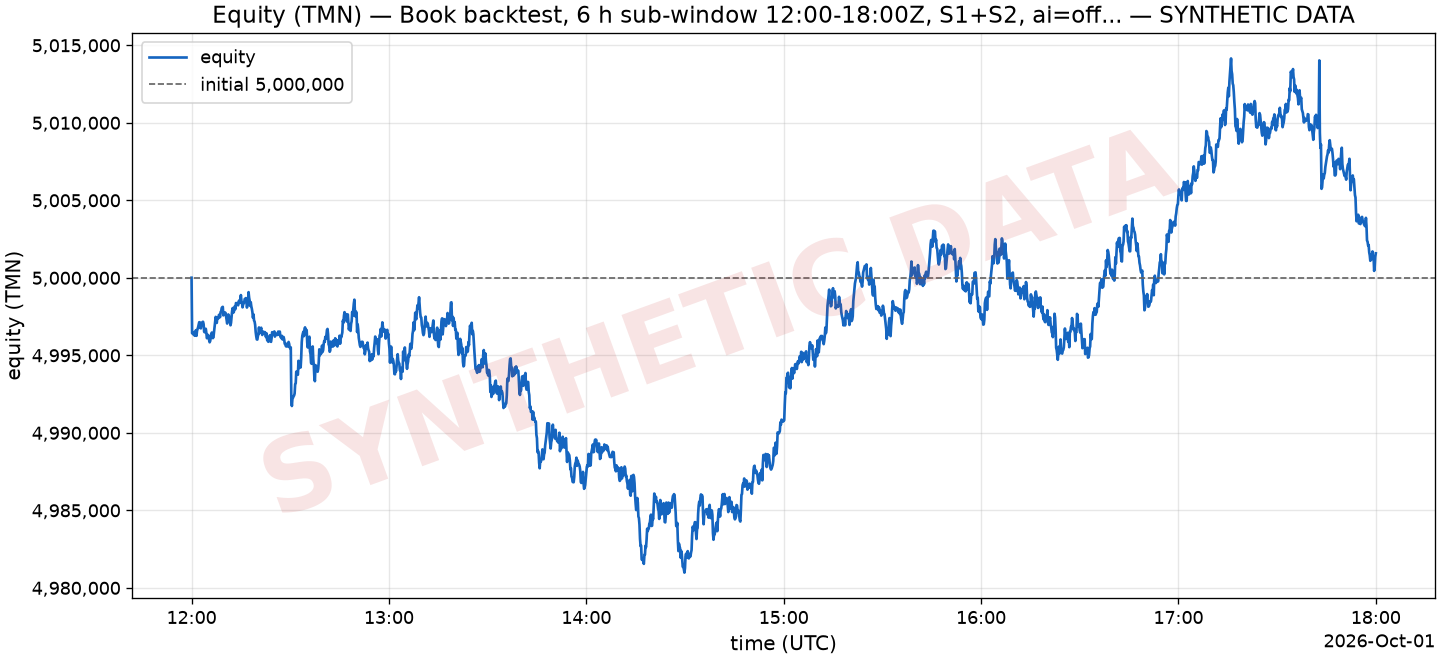

The table this chart was drawn from, first rows:
ts, ts_unix, equity_tmn, tmn, usdt_tmn_value, coins_tmn_value, drawdown_pct
2026-10-01T12:00:00Z, 1790856000, 5000000, 5000000, 0, 0, 0.00000000
2026-10-01T12:00:10Z, 1790856010, 4996413, 3752341, 1244072, 0, 0.0007173
2026-10-01T12:00:20Z, 1790856020, 4996497, 3752341, 1244156, 0, 0.0007007
2026-10-01T12:00:30Z, 1790856030, 4996413, 3752341, 1244072, 0, 0.0007173
2026-10-01T12:00:40Z, 1790856040, 4996312, 3752341, 1243970, 0, 0.0007377
2026-10-01T12:00:50Z, 1790856050, 4996446, 3752341, 1244105, 0, 0.0007108
2026-10-01T12:01:00Z, 1790856060, 4996256, 3752341, 1243915, 0, 0.0007488
2026-10-01T12:01:10Z, 1790856070, 4996511, 3752341, 1244169, 0, 0.0006979
2026-10-01T12:01:20Z, 1790856080, 4996617, 3752341, 1244276, 0, 0.0006766
2026-10-01T12:01:30Z, 1790856090, 4996251, 3752341, 1243910, 0, 0.0007497
2026-10-01T12:01:40Z, 1790856100, 4996571, 3752341, 1244230, 0, 0.0006859
2026-10-01T12:01:50Z, 1790856110, 4996682, 3752341, 1244341, 0, 0.0006636
2026-10-01T12:02:00Z, 1790856120, 4996811, 3752341, 1244470, 0, 0.0006377
2026-10-01T12:02:10Z, 1790856130, 4996983, 3752341, 1244642, 0, 0.0006035
2026-10-01T12:02:20Z, 1790856140, 4997131, 3752341, 1244790, 0, 0.0005738
2026-10-01T12:02:30Z, 1790856150, 4997126, 3752341, 1244785, 0, 0.0005748
2026-10-01T12:02:40Z, 1790856160, 4996756, 3752341, 1244415, 0, 0.0006488
2026-10-01T12:02:50Z, 1790856170, 4996733, 3752341, 1244392, 0, 0.0006534
2026-10-01T12:03:00Z, 1790856180, 4997057, 3752341, 1244716, 0, 0.0005887
2026-10-01T12:03:10Z, 1790856190, 4997089, 3752341, 1244748, 0, 0.0005822
2026-10-01T12:03:20Z, 1790856200, 4997149, 3752341, 1244808, 0, 0.0005701
2026-10-01T12:03:30Z, 1790856210, 4997159, 3752341, 1244817, 0, 0.0005683
2026-10-01T12:03:40Z, 1790856220, 4997001, 3752341, 1244660, 0, 0.0005998
2026-10-01T12:03:50Z, 1790856230, 4996511, 3752341, 1244169, 0, 0.0006979
2026-10-01T12:04:00Z, 1790856240, 4996478, 3752341, 1244137, 0, 0.0007044
2026-10-01T12:04:10Z, 1790856250, 4996566, 3752341, 1244225, 0, 0.0006868
2026-10-01T12:04:20Z, 1790856260, 4996705, 3752341, 1244364, 0, 0.000659
2026-10-01T12:04:30Z, 1790856270, 4996441, 3752341, 1244100, 0, 0.0007118
2026-10-01T12:04:40Z, 1790856280, 4996099, 3752341, 1243758, 0, 0.0007803
2026-10-01T12:04:50Z, 1790856290, 4996159, 3752341, 1243818, 0, 0.0007682
2026-10-01T12:05:00Z, 1790856300, 4996312, 3752341, 1243970, 0, 0.0007377
2026-10-01T12:05:10Z, 1790856310, 4996224, 3752341, 1243882, 0, 0.0007553
2026-10-01T12:05:20Z, 1790856320, 4995992, 3752341, 1243651, 0, 0.0008016
2026-10-01T12:05:30Z, 1790856330, 4995835, 3752341, 1243494, 0, 0.000833
2026-10-01T12:05:40Z, 1790856340, 4995918, 3752341, 1243577, 0, 0.0008164
2026-10-01T12:05:50Z, 1790856350, 4996126, 3752341, 1243785, 0, 0.0007747
2026-10-01T12:06:00Z, 1790856360, 4996386, 3752341, 1244044, 0, 0.0007229
2026-10-01T12:06:10Z, 1790856370, 4996464, 3752341, 1244123, 0, 0.0007071
2026-10-01T12:06:20Z, 1790856380, 4996358, 3752341, 1244017, 0, 0.0007284
2026-10-01T12:06:30Z, 1790856390, 4996103, 3752341, 1243762, 0, 0.0007793
2026-10-01T12:06:40Z, 1790856400, 4996177, 3752341, 1243836, 0, 0.0007645
2026-10-01T12:06:50Z, 1790856410, 4996501, 3752341, 1244160, 0, 0.0006997
2026-10-01T12:07:00Z, 1790856420, 4996825, 3752341, 1244484, 0, 0.0006349
2026-10-01T12:07:10Z, 1790856430, 4997135, 3752341, 1244794, 0, 0.0005729
2026-10-01T12:07:20Z, 1790856440, 4997473, 3752341, 1245132, 0, 0.0005053
2026-10-01T12:07:30Z, 1790856450, 4997228, 3752341, 1244887, 0, 0.0005544
2026-10-01T12:07:40Z, 1790856460, 4997085, 3752341, 1244743, 0, 0.0005831
2026-10-01T12:07:50Z, 1790856470, 4997408, 3752341, 1245067, 0, 0.0005183
2026-10-01T12:08:00Z, 1790856480, 4997441, 3752341, 1245100, 0, 0.0005118
2026-10-01T12:08:10Z, 1790856490, 4997385, 3752341, 1245044, 0, 0.0005229
2026-10-01T12:08:20Z, 1790856500, 4997608, 3752341, 1245266, 0, 0.0004785
2026-10-01T12:08:30Z, 1790856510, 4997561, 3752341, 1245220, 0, 0.0004878
2026-10-01T12:08:40Z, 1790856520, 4997455, 3752341, 1245114, 0, 0.0005091
2026-10-01T12:08:50Z, 1790856530, 4997788, 3752341, 1245447, 0, 0.0004424
2026-10-01T12:09:00Z, 1790856540, 4997820, 3752341, 1245479, 0, 0.0004359
2026-10-01T12:09:10Z, 1790856550, 4998043, 3752341, 1245701, 0, 0.0003915
2026-10-01T12:09:20Z, 1790856560, 4998098, 3752341, 1245757, 0, 0.0003804
2026-10-01T12:09:30Z, 1790856570, 4998121, 3752341, 1245780, 0, 0.0003757
2026-10-01T12:09:40Z, 1790856580, 4997570, 3752341, 1245229, 0, 0.0004859
2026-10-01T12:09:50Z, 1790856590, 4997700, 3752341, 1245359, 0, 0.00046
... 2,101 more rows
